The GitHub repository Komal-Anand/Deep-Learning contains a labelled image folder "splits" with 2 categories: AI-generated, real. Examples follow, each with its label.

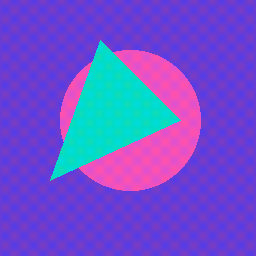
Label: AI-generated

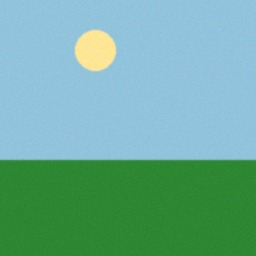
Label: real

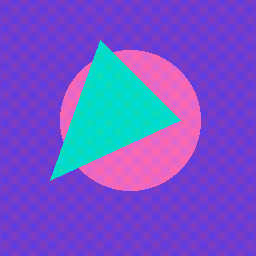
Label: AI-generated

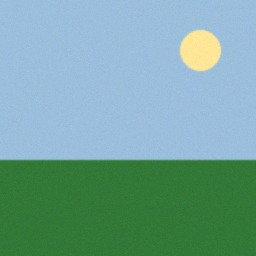
Label: real

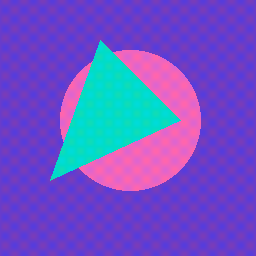
Label: AI-generated

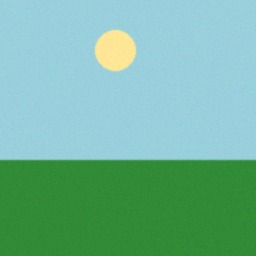
Label: real
